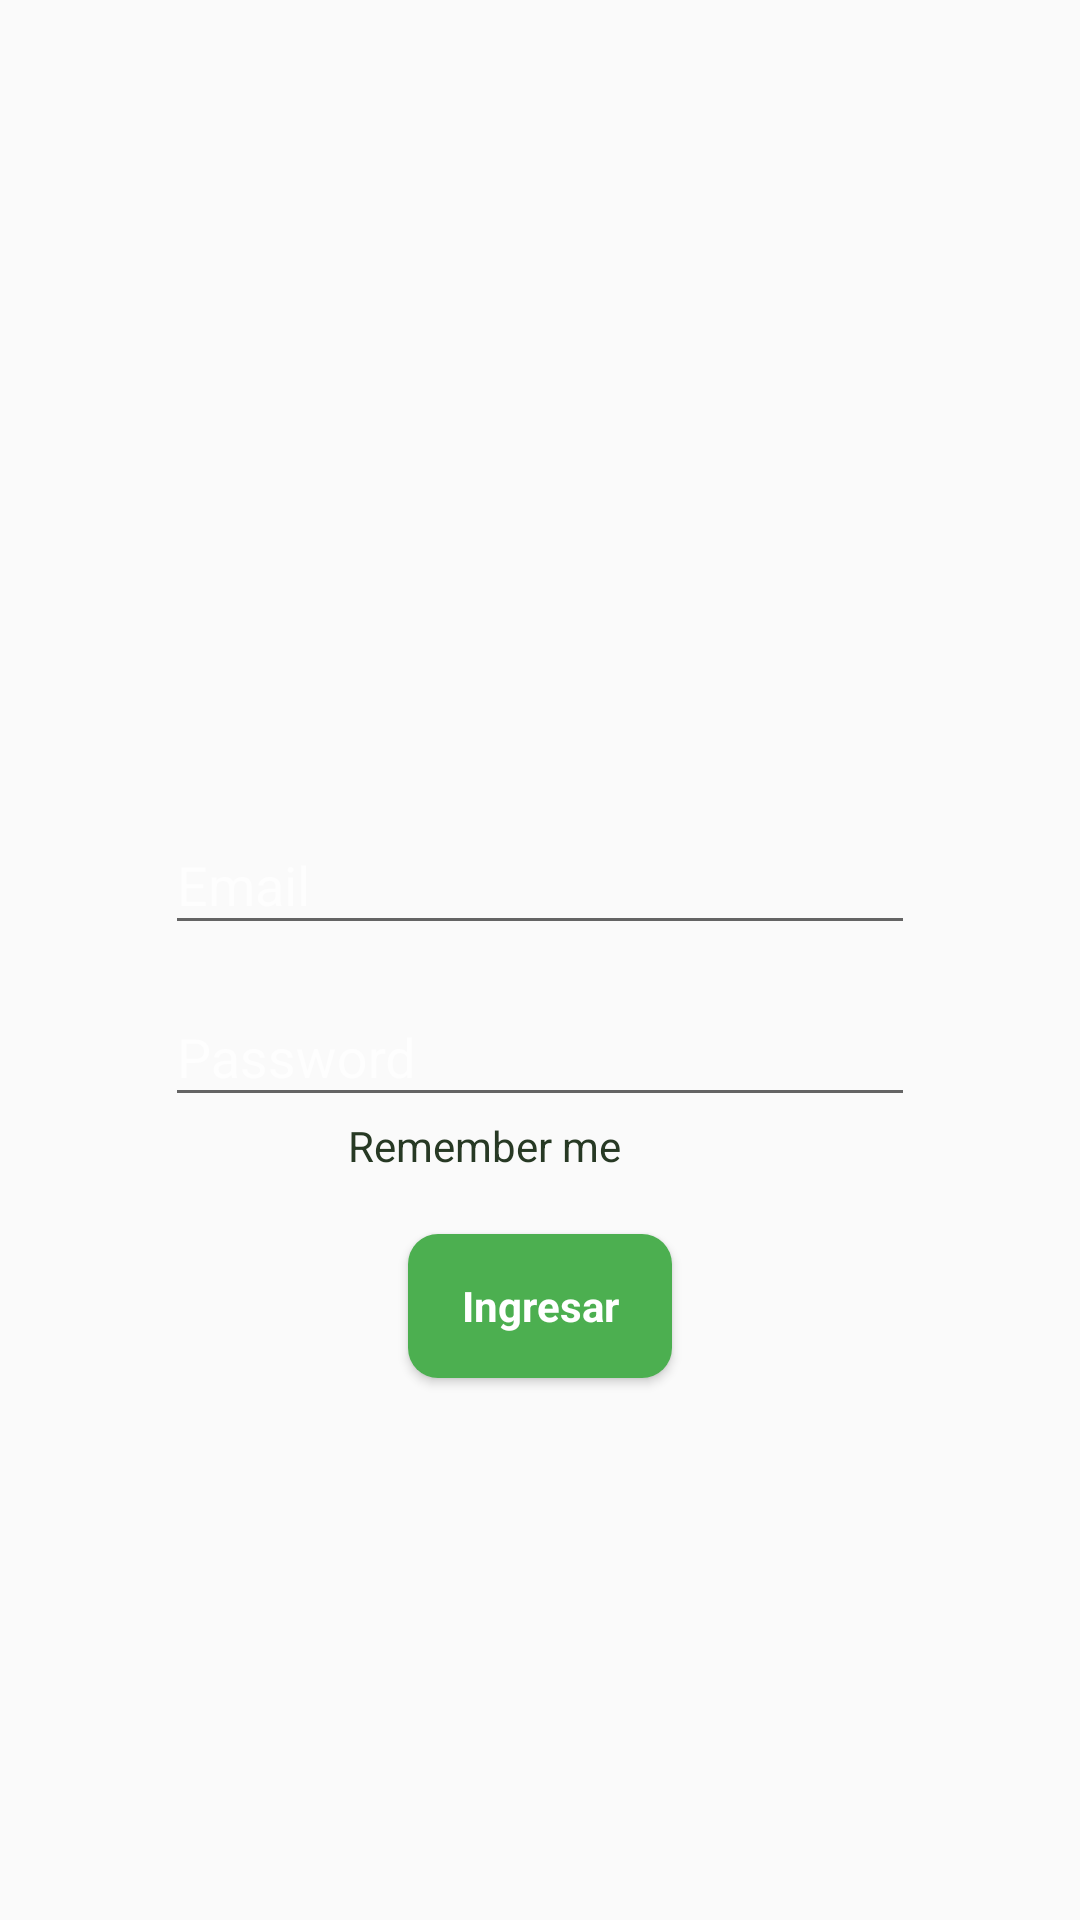

Here is an Android app screen rendered from its layout file. Give the layout XML and the strings, colors and styles it references.
<!-- AndroidManifest.xml: application theme AppTheme -->
<!-- res/layout/login_activity.xml -->
<?xml version="1.0" encoding="utf-8"?>
<androidx.constraintlayout.widget.ConstraintLayout xmlns:android="http://schemas.android.com/apk/res/android"
    android:id="@+id/root"
    android:layout_width="match_parent"
    android:layout_height="match_parent"
    android:animateLayoutChanges="true"
    xmlns:app="http://schemas.android.com/apk/res-auto">

    <androidx.constraintlayout.widget.Guideline
        android:layout_width="match_parent"
        android:layout_height="match_parent"
        android:id="@+id/left_guideline"
        android:orientation="vertical"
        app:layout_constraintGuide_percent="0.3" />

    <androidx.constraintlayout.widget.Guideline
        android:layout_width="match_parent"
        android:layout_height="match_parent"
        android:id="@+id/right_guideline"
        android:orientation="vertical"
        app:layout_constraintGuide_percent="0.7" />

    <androidx.constraintlayout.widget.Guideline
        android:layout_width="match_parent"
        android:layout_height="match_parent"
        android:id="@+id/center_guideline"
        android:orientation="horizontal"
        app:layout_constraintGuide_percent="0.5" />

    <com.google.android.material.textfield.TextInputLayout
        android:id="@+id/login_text_input"
        android:layout_width="250dp"
        android:layout_height="wrap_content"
        app:layout_constraintStart_toStartOf="parent"
        app:layout_constraintEnd_toEndOf="parent"
        app:layout_constraintBottom_toTopOf="@id/center_guideline"
        style="@style/editTextInput">
        <com.google.android.material.textfield.TextInputEditText
            android:id="@+id/login_email_et"
            android:layout_width="match_parent"
            android:layout_height="wrap_content"
            android:hint="@string/login_email_hint"
            android:inputType="textWebEmailAddress"
            />
    </com.google.android.material.textfield.TextInputLayout>


    <com.google.android.material.textfield.TextInputLayout
        android:id="@+id/login_password_text_input"
        android:layout_width="250dp"
        android:layout_height="wrap_content"
        app:layout_constraintStart_toStartOf="parent"
        app:layout_constraintEnd_toEndOf="parent"
        app:layout_constraintTop_toBottomOf="@id/login_text_input"
        style="@style/editTextInput">
        <com.google.android.material.textfield.TextInputEditText
            android:id="@+id/login_password_et"
            android:layout_width="match_parent"
            android:layout_height="match_parent"
            android:inputType="numberPassword"
            android:hint="@string/login_password_hint"
            android:textAppearance="@style/Base.TextAppearance.AppCompat.Medium"/>
    </com.google.android.material.textfield.TextInputLayout>

    <CheckBox
        android:id="@+id/login_remember_me_cb"
        android:layout_width="wrap_content"
        android:layout_height="wrap_content"
        android:button="@drawable/toggle"
        android:text="@string/login_remember_text"
        style="@style/loginCheckbox"
        app:layout_constraintStart_toStartOf="@id/left_guideline"
        app:layout_constraintTop_toBottomOf="@id/login_password_text_input" />

    <Button
        android:id="@+id/login_btn_login"
        android:layout_width="wrap_content"
        android:layout_height="wrap_content"
        app:layout_constraintStart_toStartOf="parent"
        app:layout_constraintEnd_toEndOf="parent"
        app:layout_constraintTop_toBottomOf="@+id/login_remember_me_cb"
        android:text="@string/login_btn_login_text"
        style="@style/normalButton"
        />

</androidx.constraintlayout.widget.ConstraintLayout>
<!-- resources referenced by this layout -->
<resources>
  <string name="login_btn_login_text">Ingresar</string>
  <string name="login_email_hint">Email</string>
  <string name="login_password_hint">Password</string>
  <string name="login_remember_text">Remember me</string>
  <style name="editTextInput" parent="Base.Theme.AppCompat">
          <item name="hintTextColor">@color/colorTint</item>
          <item name="android:layout_margin">5dp</item>
      </style>
  <style name="loginCheckbox">
          <item name="android:paddingEnd">8dp</item>
          <item name="android:paddingLeft">8dp</item>
          <item name="android:paddingRight">8dp</item>
          <item name="android:paddingStart">8dp</item>
          <item name="android:textColor">@color/colorText</item>
      </style>
  <style name="normalButton" parent="Base.Theme.AppCompat">
          <item name="android:background">@drawable/selector_normal_button</item>
          <item name="android:textColor">@color/colorWhite</item>
          <item name="android:textStyle">bold</item>
          <item name="android:layout_marginTop">20dp</item>
      </style>
  <style name="AppTheme" parent="Theme.AppCompat.Light.NoActionBar">
          
          <item name="colorPrimary">@color/colorPrimary</item>
          <item name="colorPrimaryDark">@color/colorPrimaryDark</item>
          <item name="colorAccent">@color/colorAccent</item>
      </style>
  <color name="colorTint">#B9DAB2</color>
  <color name="colorText">#273924</color>
  <!-- drawable selector_normal_button (drawable) -->
  <?xml version="1.0" encoding="utf-8"?>
  <animated-selector xmlns:android="http://schemas.android.com/apk/res/android"
      android:exitFadeDuration="@android:integer/config_shortAnimTime"
      android:enterFadeDuration="@android:integer/config_shortAnimTime">
  
      <item android:state_enabled="true">
          <shape>
              <solid android:color="#4CAF50"/>
              <corners android:radius="10dp"/>
          </shape>
      </item>
  
      <item android:state_enabled="false">
          <shape android:shape="rectangle">
              <solid android:color="#AEBCAE"/>
              <corners android:radius="10dp"/>
          </shape>
      </item>
  
  </animated-selector>
  <color name="colorWhite">#FFFFFF</color>
  <color name="colorPrimary">#3F51B5</color>
  <color name="colorPrimaryDark">#303F9F</color>
  <color name="colorAccent">#FF4081</color>
</resources>
